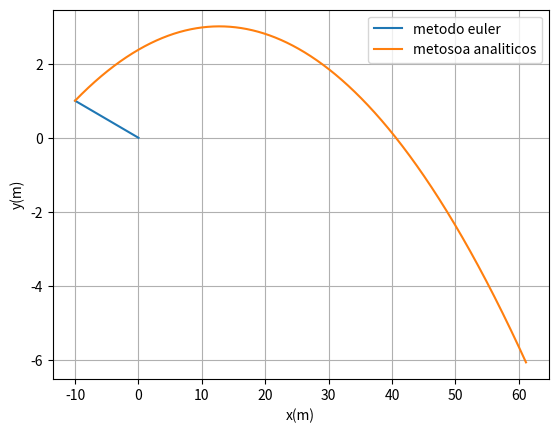
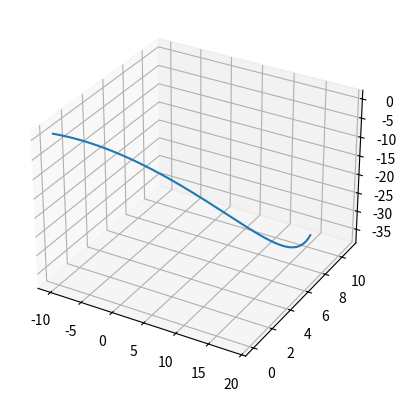

The matplotlib source for these figures, in order:
import math
import numpy as np
import matplotlib.pyplot as plt
import sympy as sym

def maximo(xm1,xm2,xm3,ym1,ym2,ym3):  # máximo pelo polinómio de Lagrange
    xab=xm1-xm2
    xac=xm1-xm3
    xbc=xm2-xm3

    a=ym1/(xab*xac)
    b=-ym2/(xab*xbc)
    c=ym3/(xac*xbc)

    xmla=(b+c)*xm1+(a+c)*xm2+(a+b)*xm3
    xmax=0.5*xmla/(a+b+c)

    xta=xmax-xm1
    xtb=xmax-xm2
    xtc=xmax-xm3

    ymax=a*xtb*xtc+b*xta*xtc+c*xta*xtb
    return xmax, ymax

def zerosv(xm1,xm2,xm3,ym1,ym2,ym3):  # raiz pelo polinómio de Lagrange
    xab=xm1-xm2
    xac=xm1-xm3
    xbc=xm2-xm3

    a=ym1/(xab*xac)
    b=-ym2/(xab*xbc)
    c=ym3/(xac*xbc)

    am=a+b+c
    bm=a*(xm2+xm3)+b*(xm1+xm3)+c*(xm1+xm2)
    cm=a*xm2*xm3+b*xm1*xm3+c*xm1*xm2

    xzero=(bm+np.sqrt(bm*bm-4*am*cm))/(2*am)
    if xm3 > xm1 and (xzero < xm1 or xzero > xm3): 
        xzero=(bm-np.sqrt(bm*bm-4*am*cm))/(2*am)


    if xm1 > xm3 and (xzero < xm3 or xzero > xm1):
        xzero=(bm-np.sqrt(bm*bm-4*am*cm))/(2*am)

    xta=xzero-xm1
    xtb=xzero-xm2
    xtc=xzero-xm3
    yzero=a*xtb*xtc+b*xta*xtc+c*xta*xtb
    return xzero, yzero

g=9.8
angulo = 10   #alterar(graus)
ang = np.deg2rad(angulo) #converter para radianos
vinicial = 130/3.6     #alterar(m/s)
vterminal= 100/3.6  #alterar

#alinea (b)--- rotações
massa=57/1000  #(gramas para KG)
r = 67/1000   #(mm para m)
area=np.pi*(r**2)
w=[0,0,-100]


#valor da aceleração inciais em cada eixo
ay=-g
ax=0
az=0

#valor da velocidades inciais em cada eixo
vx0=vinicial*np.cos(ang)
vy0=vinicial*np.sin(ang)
vz0=0

#valor da posiçoes inciais em cada eixo
x0=-10 #alterar (posiçao no solo)
y0=1 #alterar (altura)
z0=0 

tf =2   #alterar
ti = 0   #alterar

step= 0.00001
n = int((tf - ti) / step)
t=np.linspace(ti,n*step,n)

#-----------calculos analiticos em 2 componentes
x=x0+ vx0*t+ 0.5*ax*t**2
y=y0 + vy0*t+ 0.5*ay*t**2
z=z0 + vz0*t+ 0.5*az*t**2

vx= vx0 + ax*t
vy= vy0 + ay*t
vz= vz0 + az*t

#vetores zeros....
x_=np.zeros(n)
ax_=np.zeros(n-1)
vx_=np.zeros(n)

y_=np.zeros(n)
vy_=np.zeros(n)
ay_=np.zeros(n-1)

z_=np.zeros(n)
vz_=np.zeros(n)
az_=np.zeros(n-1)


#definir posições iniciais...
x_[0]=x0
vx_[0]=vx0

y_[0]=y0
vy_[0]=vy0

z_[0]=z0
vz_[0]=vz0

D= g/vterminal**2


plt.plot(x_,y_, label='metodo euler')
plt.plot(x,y, label='metosoa analiticos')
plt.xlabel('x(m)') 
plt.ylabel('y(m)')
plt.legend()
plt.grid(True)
plt.show()


for i in range(n-1):
    v=[vx_[i],vy_[i],vz_[i]]
    fm= (0.5*area*1.225*r*np.cross(w,v))/massa
    vv=np.sqrt(vx_[i]**2+vy_[i]**2+ vz_[i]**2)

    #eixo dos xx
    ax_[i]=ax-D*vv*vx_[i] + fm[0]
    vx_[i+1]=vx_[i]+ax_[i]*step #sem resistencia ao ar vx_[i+1]=vx_[i]+ax*step
    x_[i+1] =x_[i]+vx_[i]*step

    #eixo dos yy
    ay_[i]=ay-D*vv*vy_[i]+fm[1]
    vy_[i+1]=vy_[i]+ay_[i]*step #sem resistencia ao ar vy_[i+1]=vy_[i]+ay*step
    y_[i+1] =y_[i]+vy_[i]*step

     #eixo dos zz
    az_[i]=az-D*vv*vy_[i] +fm[2]
    vz_[i+1]=vz_[i]+az_[i]*step #sem resistencia ao ar vy_[i+1]=vy_[i]+ay*step
    z_[i+1] =z_[i]+vz_[i]*step
    if i>1 and y_[i-1] < y_[i] and  y_[i+1] < y_[i]  :    # para altura máxima
        print('sucess',i, y_[i-1], y_[i], y_[i+1])
        maxx, maxy=maximo(x_[i-1], x_[i], x_[i+1], y_[i-1], y_[i], y_[i+1])
        print('maximo=',maxx,maxy)
    if i>1 and y_[i-1]*y_[i] < 0 :   # condição de passagem de y positivo para y negativo
        print('sucess solo:',i, t[i], ' alcance = ',x_[i],'solo = ',y_[i])
        zerxx, zeryy=zerosv(x_[i-1], x_[i], x_[i+1], y_[i-1], y_[i], y_[i+1])
        print('alcance =',zerxx,zeryy)

fig = plt.figure().add_subplot(projection='3d')
plt.plot(x_, z_, y_)
plt.show()
